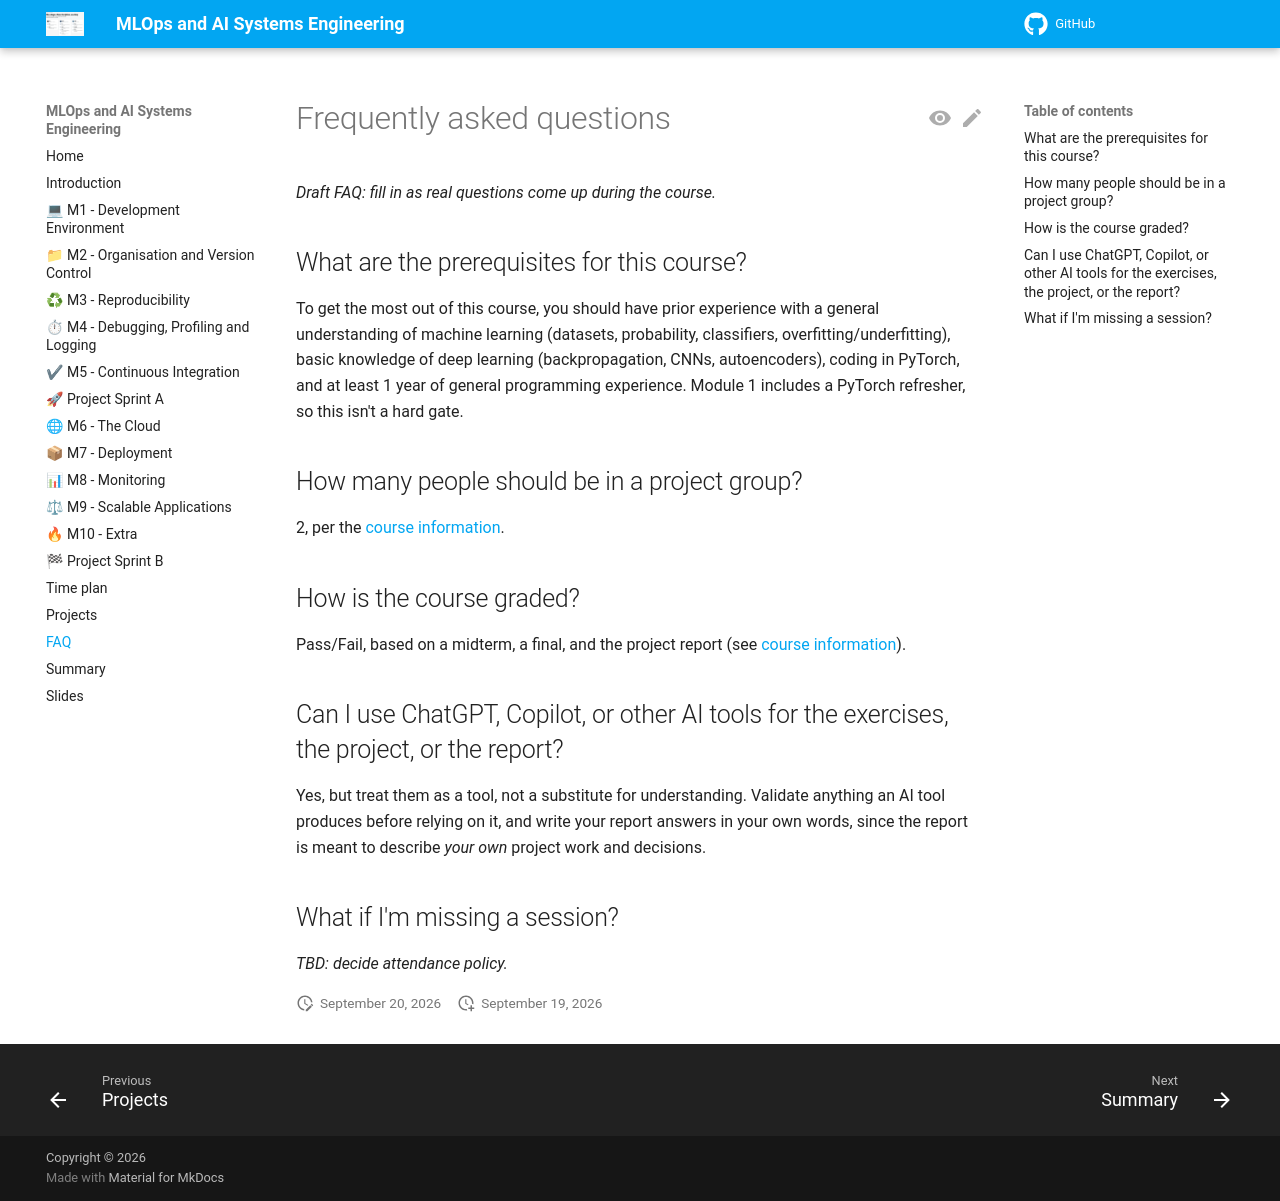

repository: aligunesgit/MlOps · page: pages/faq/index.html · generator: mkdocs

# Frequently asked questions

*Draft FAQ: fill in as real questions come up during the course.*

## What are the prerequisites for this course?

To get the most out of this course, you should have prior experience with a general understanding of
machine learning (datasets, probability, classifiers, overfitting/underfitting), basic knowledge of
deep learning (backpropagation, CNNs, autoencoders), coding in PyTorch, and at least 1 year of general
programming experience. Module 1 includes a PyTorch refresher, so this isn't a hard gate.

## How many people should be in a project group?

2, per the [course information](../README.md#course-information).

## How is the course graded?

Pass/Fail, based on a midterm, a final, and the project report (see
[course information](../README.md#course-information)).

## Can I use ChatGPT, Copilot, or other AI tools for the exercises, the project, or the report?

Yes, but treat them as a tool, not a substitute for understanding. Validate anything an AI tool
produces before relying on it, and write your report answers in your own words, since the report is
meant to describe *your own* project work and decisions.

## What if I'm missing a session?

*TBD: decide attendance policy.*
